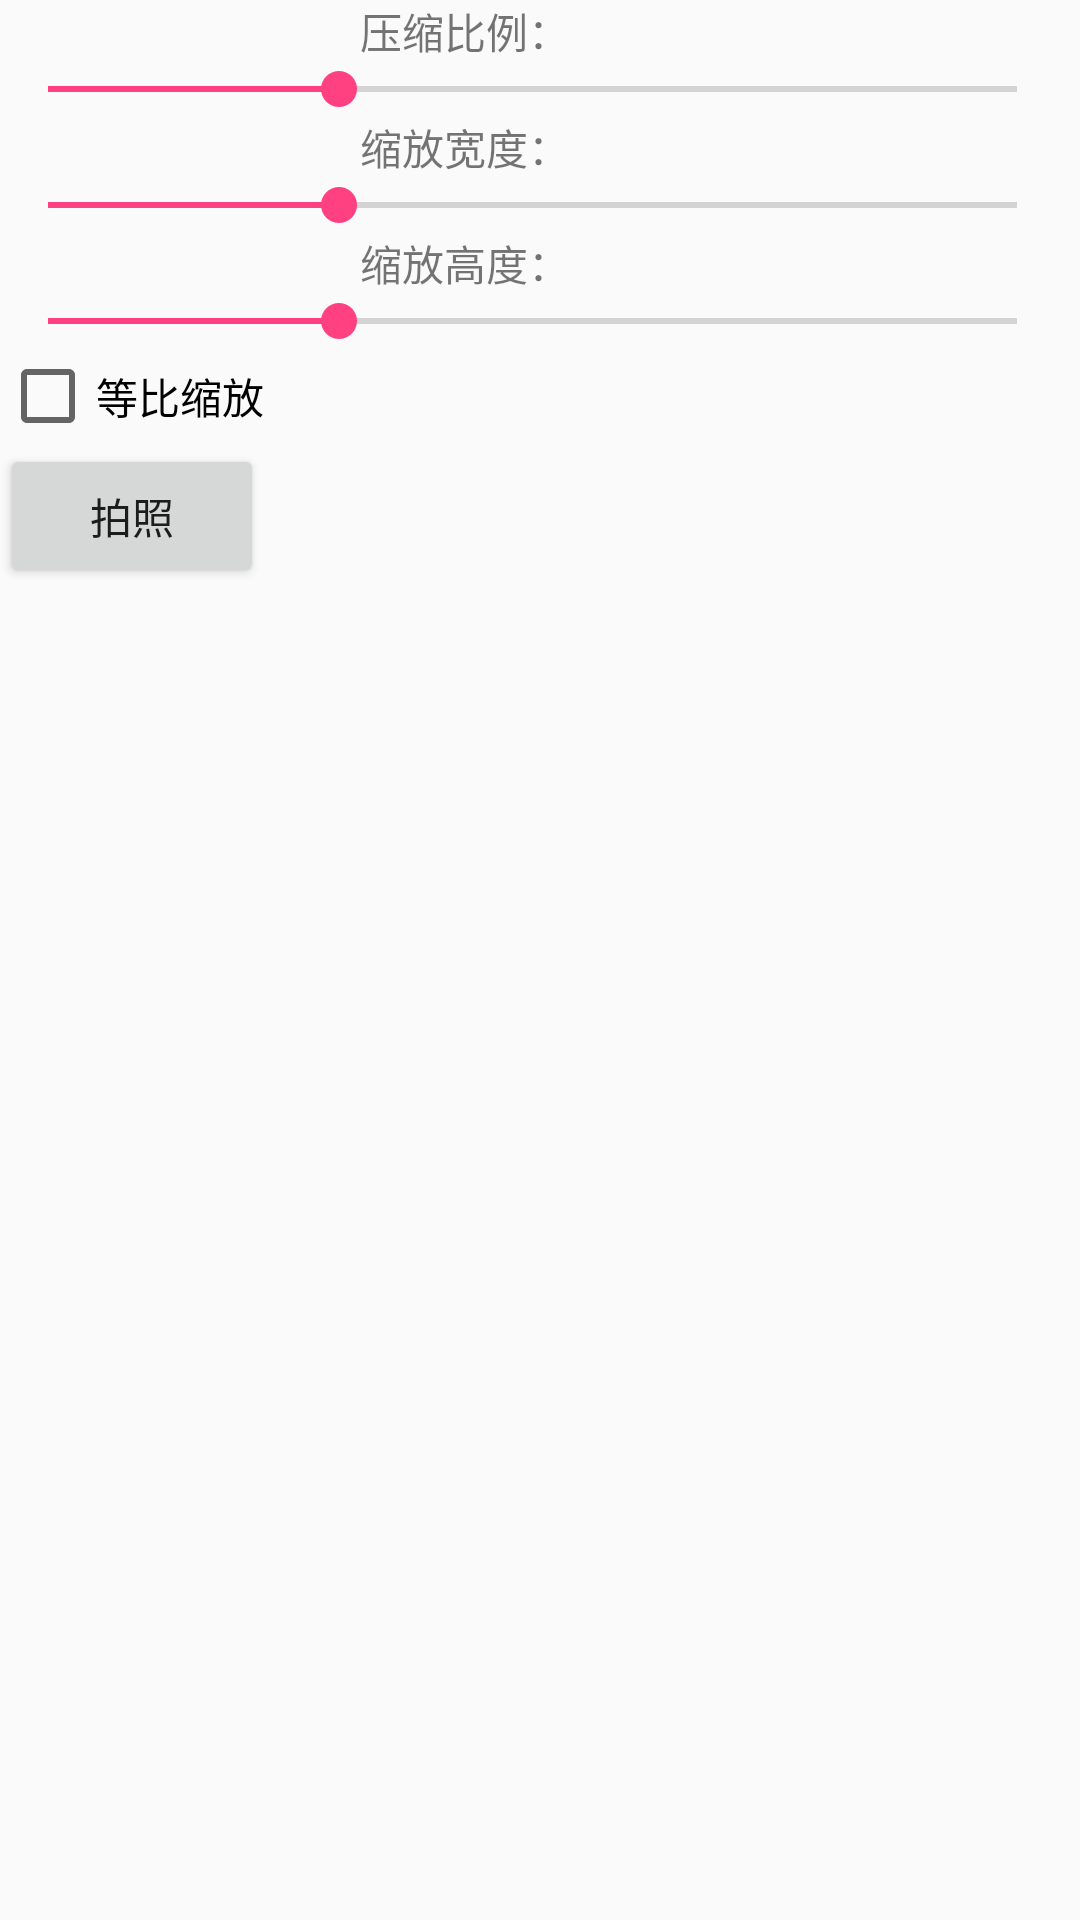

Layout XML and referenced resources for this Android screen:
<!-- AndroidManifest.xml: application theme AppTheme -->
<!-- res/layout/test_camera_main.xml -->
<?xml version="1.0" encoding="utf-8"?>
<LinearLayout xmlns:android="http://schemas.android.com/apk/res/android"
    android:layout_width="match_parent"
    android:layout_height="match_parent"
    android:orientation="vertical">
    <LinearLayout
        android:layout_width="match_parent"
        android:layout_height="wrap_content"
        android:orientation="horizontal"
        android:gravity="center">
        <TextView
            android:layout_width="wrap_content"
            android:layout_height="wrap_content"
            android:text="压缩比例："/>
        <TextView
            android:id="@+id/seekbar_zoom_edt"
            android:layout_width="50dp"
            android:layout_height="wrap_content" />
    </LinearLayout>
    <SeekBar
        android:id="@+id/seekbar_zoom"
        android:layout_width="match_parent"
        android:layout_height="wrap_content"
        android:max="100"
        android:progress="30"
        android:layout_marginRight="5dp"
        />
    <LinearLayout
        android:layout_width="match_parent"
        android:layout_height="wrap_content"
        android:orientation="horizontal"
        android:gravity="center">
        <TextView
            android:layout_width="wrap_content"
            android:layout_height="wrap_content"
            android:text="缩放宽度："/>
        <TextView
            android:id="@+id/seekbar_wight_edt"
            android:layout_width="50dp"
            android:layout_height="wrap_content" />
    </LinearLayout>
    <SeekBar
        android:id="@+id/seekbar_wight"
        android:layout_width="match_parent"
        android:layout_height="wrap_content"
        android:max="100"
        android:progress="30"
        android:layout_marginRight="5dp"
        />
    <LinearLayout
        android:layout_width="match_parent"
        android:layout_height="wrap_content"
        android:orientation="horizontal"
        android:gravity="center">
        <TextView
            android:layout_width="wrap_content"
            android:layout_height="wrap_content"
            android:text="缩放高度："/>
        <TextView
            android:id="@+id/seekbar_height_edt"
            android:layout_width="50dp"
            android:layout_height="wrap_content" />
    </LinearLayout>
    <SeekBar
        android:id="@+id/seekbar_height"
        android:layout_width="match_parent"
        android:layout_height="wrap_content"
        android:max="100"
        android:progress="30"
        android:layout_marginRight="5dp"
        />
    <CheckBox
        android:id="@+id/seekbar_cbEqualZoom"
        android:layout_width="wrap_content"
        android:layout_height="wrap_content"
        android:text="等比缩放"/>

    <Button
        android:id="@+id/test_btnCamera"
        android:layout_width="wrap_content"
        android:layout_height="wrap_content"
        android:text="拍照"/>
    <ImageView
        android:id="@+id/test_imgCamera"
        android:layout_width="wrap_content"
        android:layout_height="wrap_content" />
</LinearLayout>
<!-- resources referenced by this layout -->
<resources>
  <style name="AppTheme" parent="Base.Theme.AppCompat.Light.DarkActionBar">
          
          <item name="colorPrimary">@color/colorPrimary</item>
          <item name="colorPrimaryDark">@color/colorPrimaryDark</item>
          <item name="colorAccent">@color/colorAccent</item>
          <item name="android:windowNoTitle">true</item>
          <item name="windowNoTitle">true</item>
      </style>
  <color name="colorPrimary">#3F51B5</color>
  <color name="colorPrimaryDark">#303F9F</color>
  <color name="colorAccent">#FF4081</color>
</resources>
